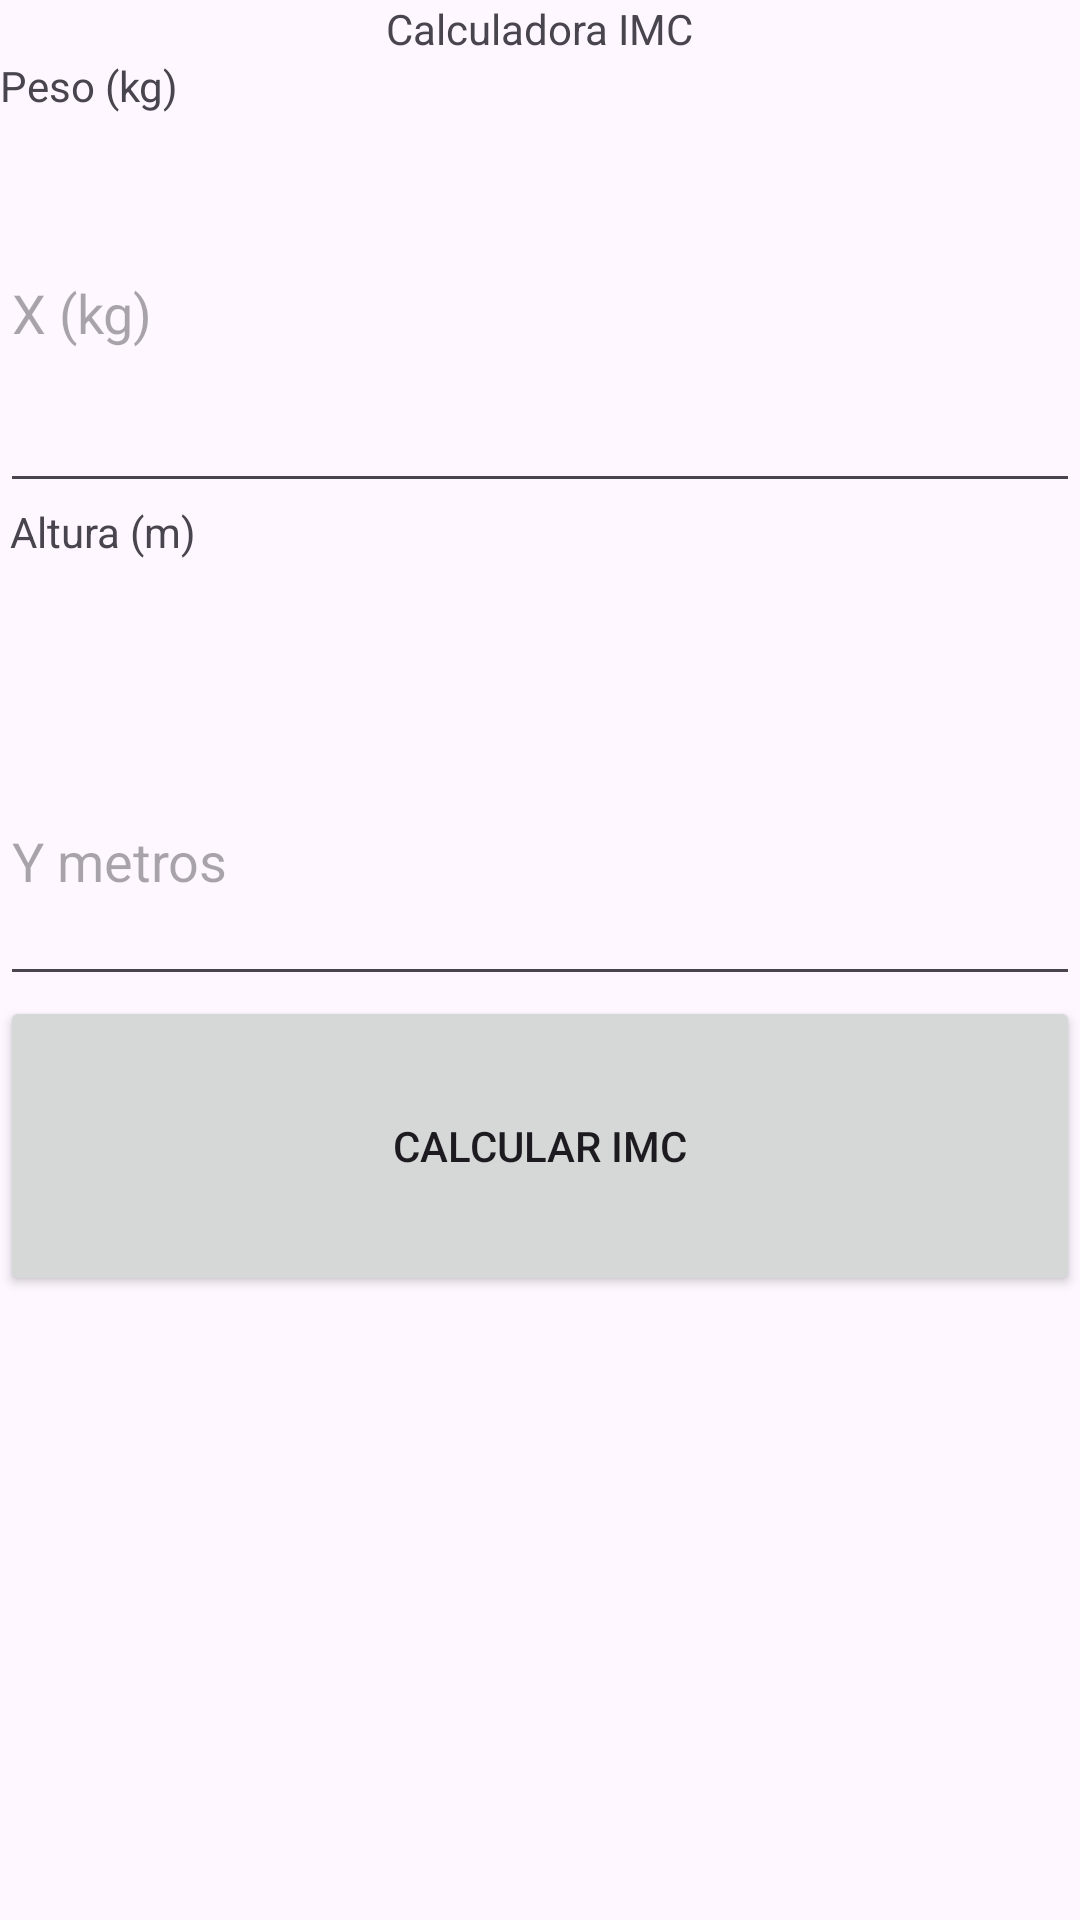

Reconstruct the res/layout file that produces this screen, plus the resources it refers to.
<!-- AndroidManifest.xml: application theme Theme.Atividadenova -->
<!-- res/layout/activity_main.xml -->
<?xml version="1.0" encoding="utf-8"?>
<LinearLayout xmlns:android="http://schemas.android.com/apk/res/android"
    xmlns:app="http://schemas.android.com/apk/res-auto"
    xmlns:tools="http://schemas.android.com/tools"
    android:id="@+id/main"
    android:layout_width="match_parent"
    android:layout_height="match_parent"
    android:orientation="vertical"
    tools:context=".MainActivity">

    <TextView
        android:layout_width="wrap_content"
        android:layout_height="wrap_content"
        android:layout_gravity="center"
        android:text="Calculadora IMC" />

    <TextView
        android:id="@+id/edPeso"
        android:layout_width="match_parent"
        android:layout_height="wrap_content"
        android:text="Peso (kg)" />

    <EditText
        android:id="@+id/editTextText"
        android:layout_width="match_parent"
        android:layout_height="78dp"
        android:layout_weight="0.1"
        android:ems="10"
        android:hint="X (kg)"
        android:inputType="text" />

    <TextView
        android:id="@+id/edAltura"
        android:layout_width="match_parent"
        android:layout_height="wrap_content"
        android:layout_weight="0.1"
        android:text=" Altura (m)" />

    <EditText
        android:id="@+id/editTextText2"
        android:layout_width="match_parent"
        android:layout_height="wrap_content"
        android:layout_weight="0.1"
        android:ems="10"
        android:hint="Y metros"
        android:inputType="text" />

    <Button
        android:id="@+id/button4"
        android:layout_width="match_parent"
        android:layout_height="wrap_content"
        android:layout_weight="0.1"
        android:text="Calcular IMC" />

    <ImageView
        android:id="@+id/imageView"
        android:layout_width="match_parent"
        android:layout_height="wrap_content"
        android:layout_weight="0.4"
        tools:srcCompat="@tools:sample/avatars" />

</LinearLayout>
<!-- resources referenced by this layout -->
<resources>
  <style name="Theme.Atividadenova" parent="Base.Theme.Atividadenova" />
  <style name="Base.Theme.Atividadenova" parent="Theme.Material3.DayNight.NoActionBar">
          
          
      </style>
</resources>
